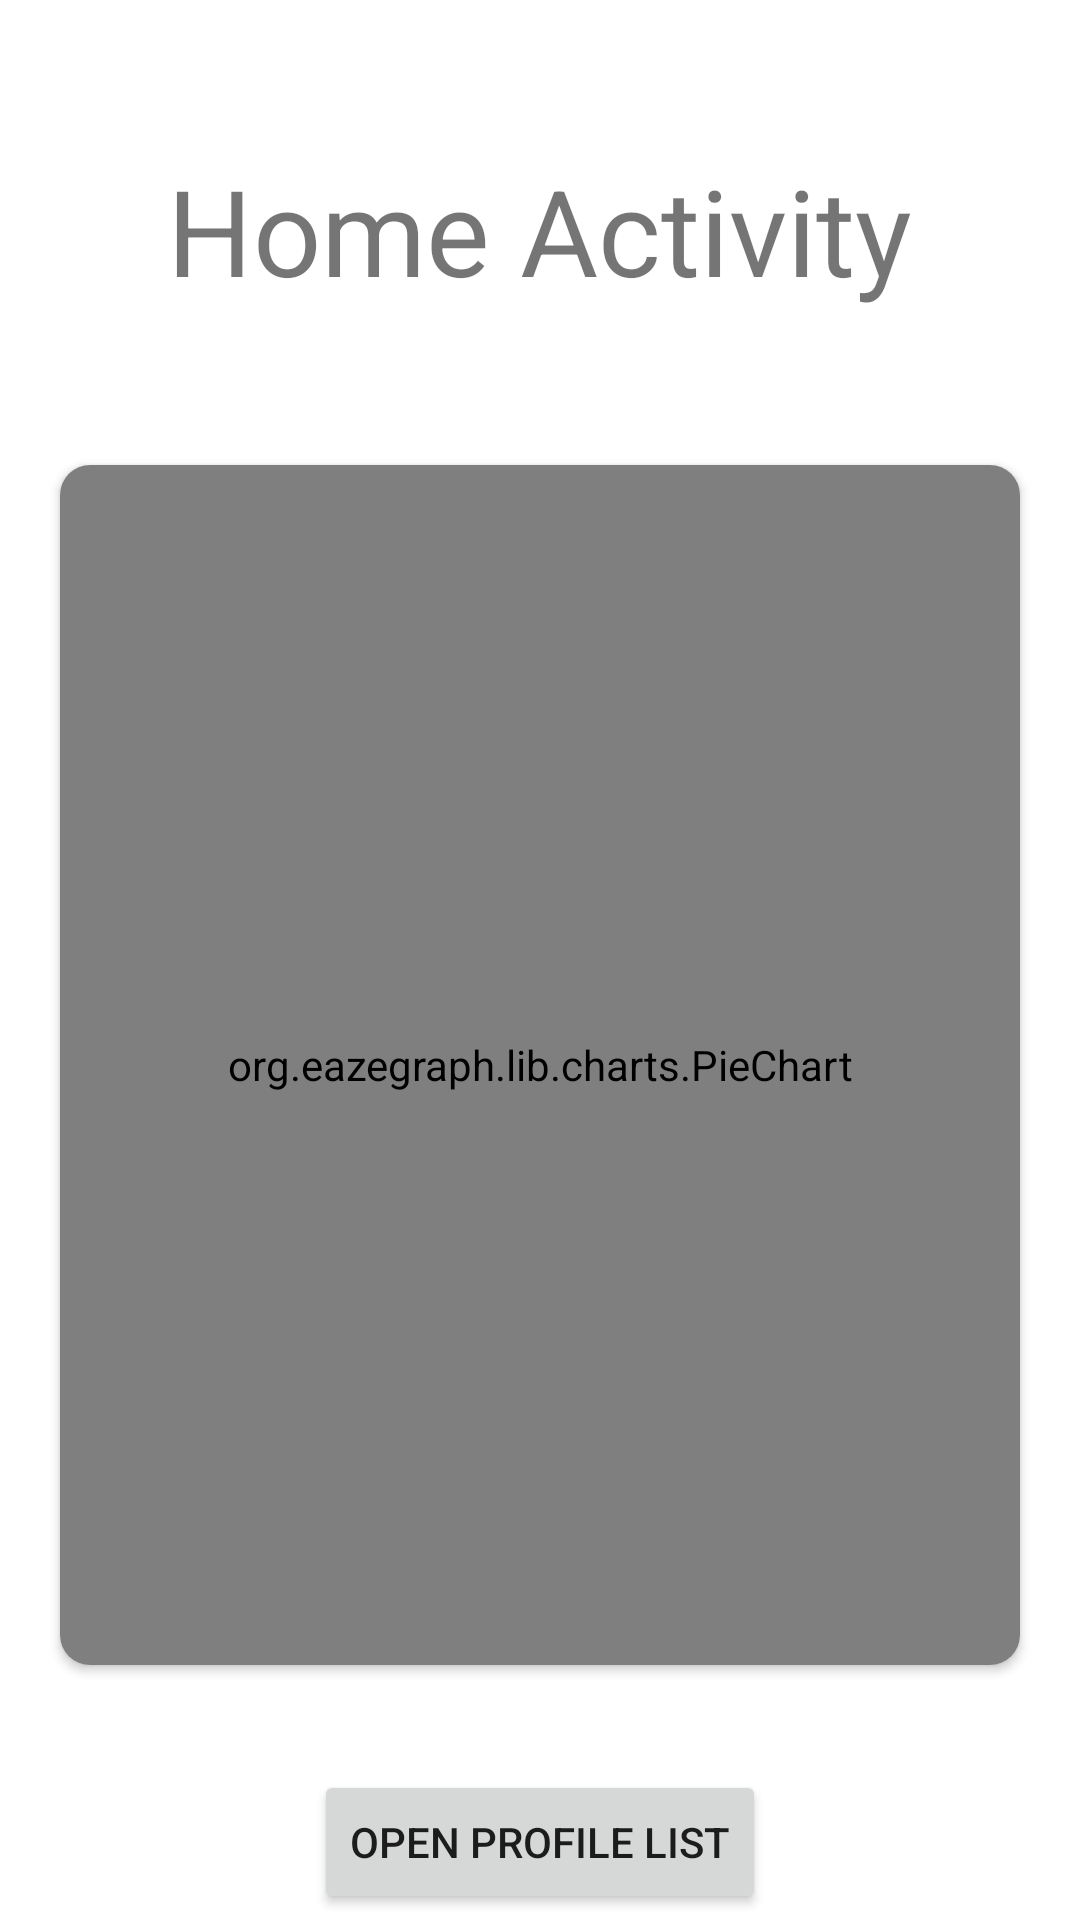

Reconstruct the res/layout file that produces this screen, plus the resources it refers to.
<!-- AndroidManifest.xml: application theme Theme.Beta1 -->
<!-- res/layout/activity_home.xml -->
<?xml version="1.0" encoding="utf-8"?>
<RelativeLayout xmlns:android="http://schemas.android.com/apk/res/android"
    xmlns:app="http://schemas.android.com/apk/res-auto"
    xmlns:tools="http://schemas.android.com/tools"
    android:layout_width="match_parent"
    android:layout_height="match_parent"
    tools:context=".HomeActivity">

    <TextView
        android:layout_width="wrap_content"
        android:layout_height="wrap_content"
        android:layout_alignParentTop="true"
        android:layout_marginTop="50dp"
        android:text="Home Activity"
        android:textSize="40sp"
        android:layout_centerHorizontal="true"/>


    <Button
        android:id="@+id/profilebtn"
        android:layout_width="wrap_content"
        android:layout_height="wrap_content"
        android:layout_below="@+id/pieLayout"
        android:layout_centerHorizontal="true"
        android:layout_marginTop="30dp"
        android:text="Open Profile List" />



    <RelativeLayout
        android:layout_width="match_parent"
        android:layout_height="420dp"
        android:layout_alignParentTop="true"
        android:layout_marginTop="140dp"
        android:id="@+id/pieLayout">


        <androidx.cardview.widget.CardView
            android:id="@+id/cardViewGraph"
            android:layout_width="match_parent"
            android:layout_height="400dp"
            android:layout_alignParentTop="true"
            android:layout_marginLeft="20dp"
            android:layout_marginTop="15dp"
            android:layout_marginRight="20dp"
            android:elevation="10dp"
            app:cardCornerRadius="10dp"
            >

            
            <org.eazegraph.lib.charts.PieChart
                android:id="@+id/piechart"
                android:layout_width="match_parent"
                android:layout_height="400dp"
                android:padding="8dp"
                app:egLegendTextSize="18sp"
                app:egUsePieRotation="true"
                app:egValueTextSize="36sp"/>


        </androidx.cardview.widget.CardView>





























    </RelativeLayout>














</RelativeLayout>
<!-- resources referenced by this layout -->
<resources>
  <color name="Active">#07FF12</color>
  <color name="Inactive">#DA1A16</color>
  <color name="lightgreen">#76FF7C</color>
  <color name="lightred">#FF5F5F</color>
  <style name="Theme.Beta1" parent="Theme.MaterialComponents.DayNight.DarkActionBar">
          
          <item name="colorPrimary">@color/purple_500</item>
          <item name="colorPrimaryVariant">@color/purple_700</item>
          <item name="colorOnPrimary">@color/white</item>
          
          <item name="colorSecondary">@color/teal_200</item>
          <item name="colorSecondaryVariant">@color/teal_700</item>
          <item name="colorOnSecondary">@color/black</item>
          
          <item name="android:statusBarColor" tools:targetApi="l">?attr/colorPrimaryVariant</item>
          
      </style>
  <color name="purple_500">#FF6200EE</color>
  <color name="purple_700">#FF3700B3</color>
  <color name="white">#FFFFFFFF</color>
  <color name="teal_200">#FF03DAC5</color>
  <color name="teal_700">#FF018786</color>
  <color name="black">#FF000000</color>
</resources>
